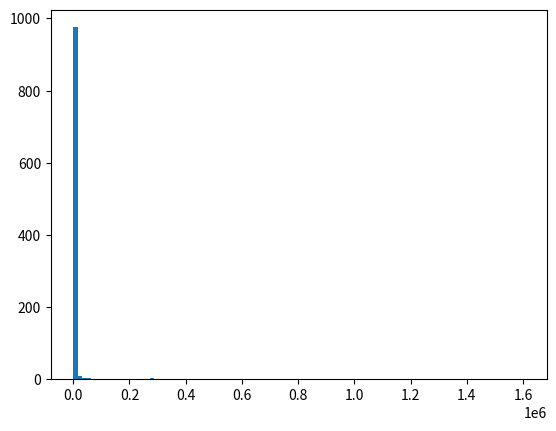

Recreate this plot in Python.
from dataclasses import dataclass
import numpy as np


class Planet:
    def __init__(self, x, y, r):
        self.x = x
        self.y = y
        self.dist_to_star = r
        self.generate_planet_properties()

    def generate_planet_properties(self):
        # right-tailed distribution for mass of the planet, mean 1, tail until 4000
        self.mass = np.random.uniform(1, 4000)  # in Earth masses
        self.radius = np.random.uniform(0, 15)  # in Earth radii
        self.orbital_period = np.random.uniform(0, 100_000)  # in days
        self.star_mass = np.random.uniform(0, 99)  # in solar masses
        self.star_radius = np.random.uniform(0, 99)  # in solar radii
        self.star_temperature = np.random.uniform(0, 40_000)  # in Kelvin
        # see https://link.springer.com/referenceworkentry/10.1007/978-3-642-11274-4_487
        self.star_age = np.random.uniform(0, 13.8)  # in Gy (billion years)






if __name__ == '__main__':

    import matplotlib.pyplot as plt
    masses = []
    for i in range(1000):
        masses.append(np.random.lognormal(0, 5))
    # plot log-normal distribution
    plt.hist(masses, bins=100)
    plt.show()



# self.temperature = config.get('temperature', None)
# self.min_temperature = config.get('min_temperature', None)
# self.max_temperature = config.get('max_temperature', None)
#
# self.atmospheric_pressure = config.get('atmospheric_pressure', None)
# self.atmospheric_composition = config.get('atmospheric_composition', None)
# self.atmosphere_height = config.get('atmosphere_height', None)
#
# self.solid_surface_fraction = config.get('solid_surface_fraction', None)
# self.surface_composition = config.get('surface_composition', None)
# self.surface_water = config.get('surface_water', None)
# self.surface_ice = config.get('surface_ice', None)
#
# self.avg_distance_from_star = config.get('avg_distance_from_star', None)
# self.gravity = config.get('gravity', None)
# # self.radius = config.get('radius', None)
#
# # self.orbital_period = config.get('orbital_period', None)
# self.length_of_day = config.get('length_of_day', None)
# self.orbital_eccentricity = config.get('orbital_eccentricity', None)
# self.orbital_inclination = config.get('orbital_inclination', None)


# temperature  # in K, average temperature (Kelvin, 0 K = -273.15 C)
# min_temperature  # in K
# max_temperature  # in K
#
# # atmosphere_properties
# atmospheric_pressure  # in Pa (Pascal, 1 Pa = 1 N/m^2)
# atmospheric_composition  # list of gases in the atmosphere (oxigen, nitrogen, carbon dioxide, etc.)
# atmosphere_height  # in km
#
# # surface_properties
# solid_surface_fraction  # how much of the surface (%) is covered by solid material
# surface_composition  # list of elements on the surface (iron, silicon, oxygen, etc.)
# surface_water  # in %, how much of the surface is covered by water (percentage)
# surface_ice  # in %, how much of the surface is covered by ice (percentage)
#
# avg_distance_from_star  # in AU (astronomical units, 1 AU ~ 150 million km = distance from Earth to Sun)
# gravity  # in m/s^2
# radius  # size of the planet
#
# orbital_period  # time it takes to orbit the star
# length_of_day  # time it takes to rotate on its axis
# orbital_eccentricity  # how much the orbit is elliptical
# orbital_inclination  # how much the orbit is tilted
